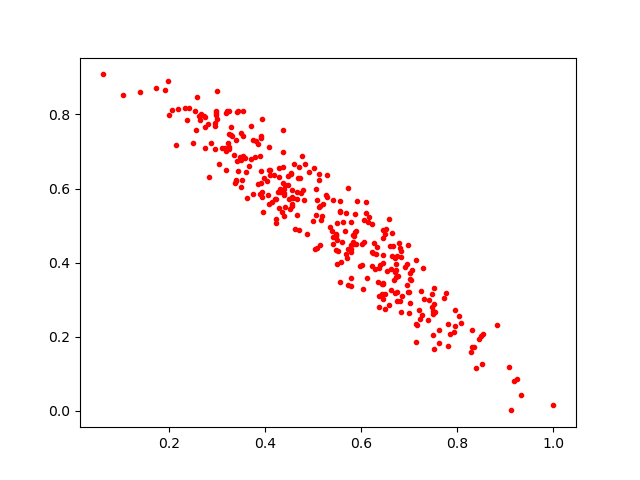

The table this chart was drawn from, first rows:
0.7466462, 0.314242
0.5867, 0.4828
0.6318, 0.4417
0.2417, 0.8169
0.8524, 0.2085
0.6135, 0.5091
0.1382, 0.8619
0.3945, 0.5366
0.7756, 0.317
0.6813, 0.4404
0.3881, 0.6881
0.8297, 0.1727
0.7951, 0.2287
0.7049, 0.3793
0.3524, 0.6882
0.5415, 0.4494
0.6712, 0.3967
0.3372, 0.6152
0.5495, 0.4599
0.3288, 0.7452
0.5471, 0.4748
0.5482, 0.5059
0.5781, 0.4486
0.7838, 0.2066
0.5386, 0.4846
0.5027, 0.4379
0.5775, 0.3577
0.5845, 0.4708
0.1996, 0.7987
0.3649, 0.661
0.4222, 0.5076
0.3746, 0.7309
0.8826, 0.2312
0.4726, 0.6296
0.455, 0.5573
0.4794, 0.5693
0.5078, 0.4392
0.1712, 0.8706
0.6006, 0.3934
0.4387, 0.5889
0.7024, 0.3539
0.6508, 0.4896
0.571, 0.6025
0.5265, 0.5835
0.2576, 0.846
0.2945, 0.776
1.0, 0.01462
0.5978, 0.3911
0.5062, 0.5993
0.807, 0.2364
0.6821, 0.4306
0.7014, 0.3559
0.5057, 0.5277
0.6741, 0.3201
0.6732, 0.2968
0.6211, 0.4298
0.5506, 0.4325
0.5607, 0.5086
0.8337, 0.173
0.7019, 0.2922
0.6827, 0.266
... 271 more rows
